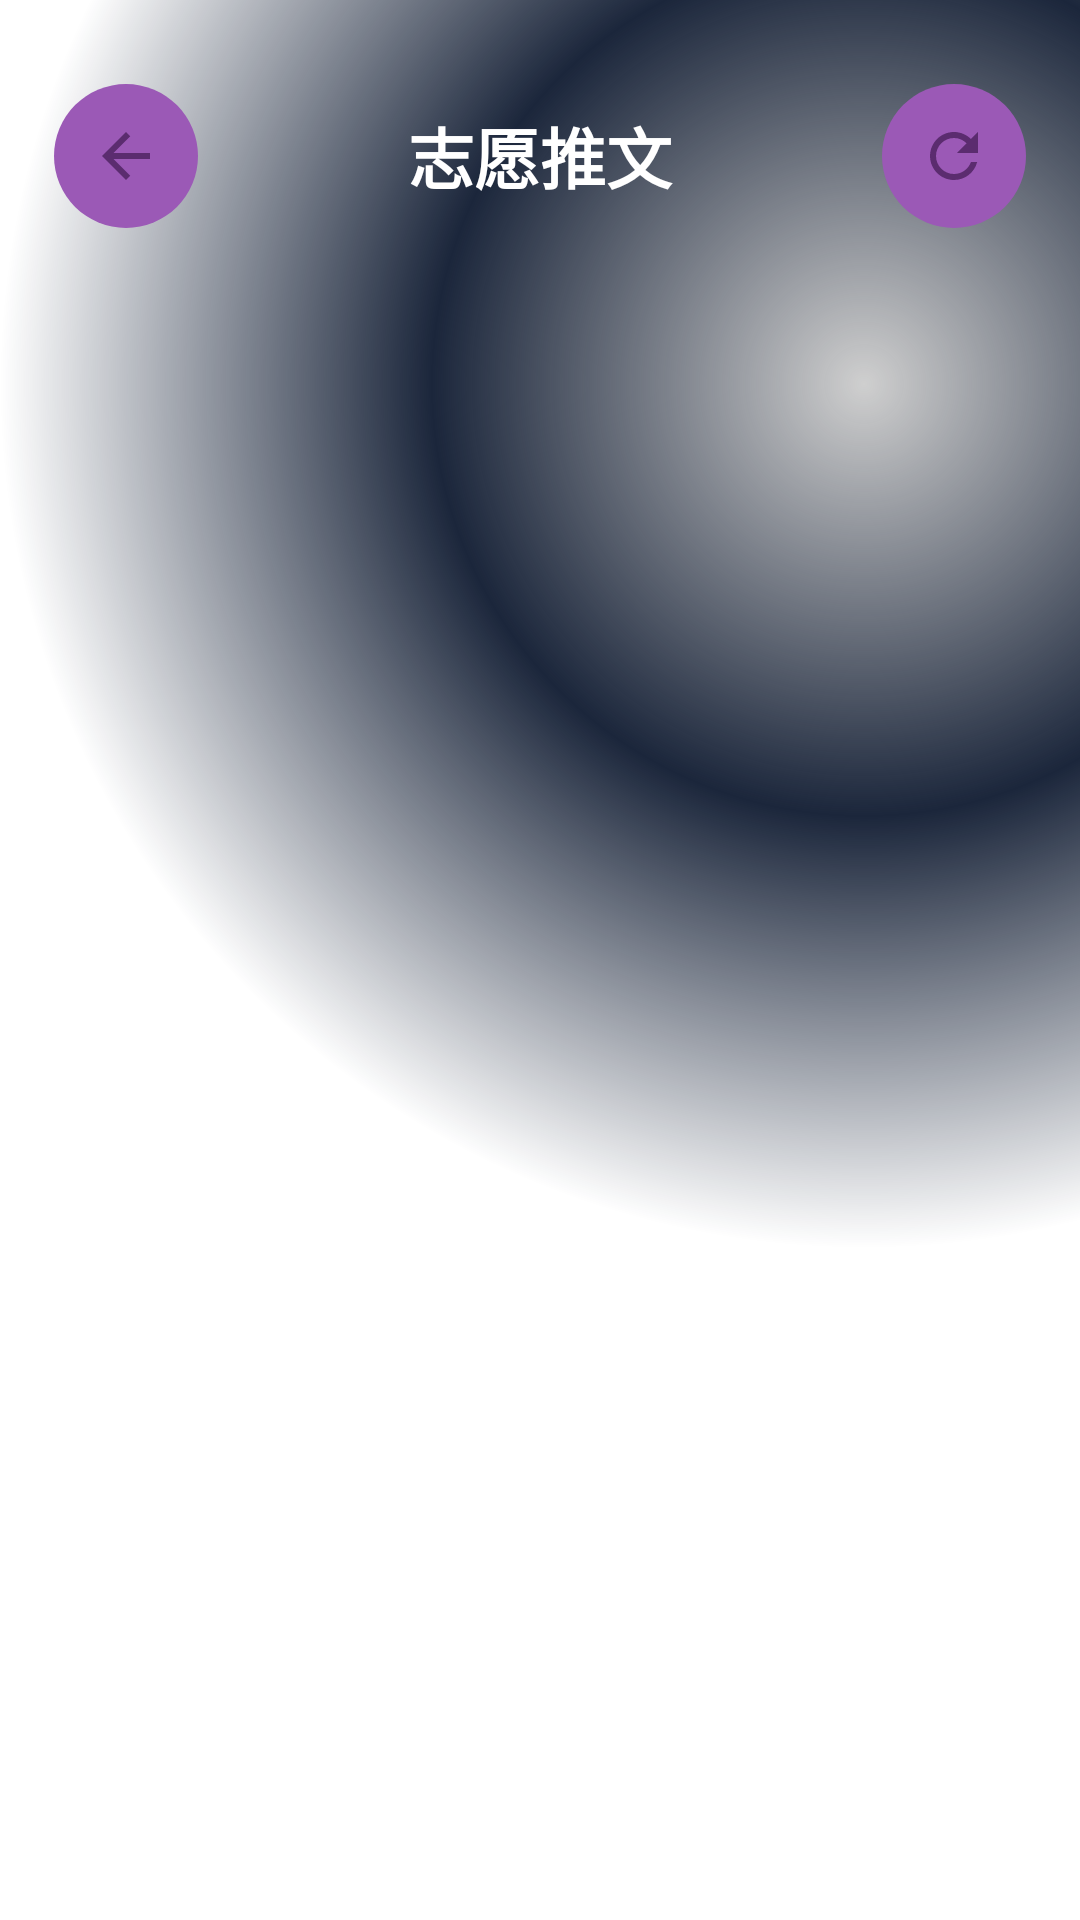

Produce the Android XML layout that renders to this screen, including the resource entries it uses.
<!-- AndroidManifest.xml: activity theme Theme.StudyApp -->
<!-- res/layout/activity_article_detail.xml -->
<?xml version="1.0" encoding="utf-8"?>
<androidx.core.widget.NestedScrollView xmlns:android="http://schemas.android.com/apk/res/android"
    xmlns:app="http://schemas.android.com/apk/res-auto"
    xmlns:tools="http://schemas.android.com/tools"
    android:id="@+id/scrollRoot"
    android:layout_width="match_parent"
    android:layout_height="match_parent"
    android:fillViewport="true"
    android:paddingHorizontal="18dp"
    android:background="@drawable/gradient_tech_blue_layered"
    tools:context=".ArticleDetailActivity">

    <LinearLayout
        android:layout_width="match_parent"
        android:layout_height="wrap_content"
        android:orientation="vertical">

        
        <LinearLayout
            android:layout_width="match_parent"
            android:layout_height="wrap_content"
            android:orientation="horizontal"
            android:gravity="center_vertical"
            android:layout_marginTop="28dp">

            <ImageButton
                android:id="@+id/backButton"
                android:layout_width="48dp"
                android:layout_height="48dp"
                android:src="@drawable/ic_back"
                android:background="@drawable/ic_button_background_selector"
                android:contentDescription="返回"
                tools:ignore="ContentDescription" />

            <TextView
                android:layout_width="0dp"
                android:layout_height="wrap_content"
                android:layout_weight="1"
                android:text="志愿推文"
                android:textSize="22sp"
                android:textStyle="bold"
                android:textColor="@color/white"
                android:gravity="center" />

            <TextView
                android:id="@+id/topEditButton"
                android:layout_width="wrap_content"
                android:layout_height="40dp"
                android:gravity="center"
                android:paddingHorizontal="16dp"
                android:text="编辑"
                android:textSize="15sp"
                android:textStyle="bold"
                android:textColor="@color/white"
                android:background="@drawable/bg_article_publish"
                android:visibility="gone"
                tools:text="编辑" />

            <ImageButton
                android:id="@+id/refreshButton"
                android:layout_width="48dp"
                android:layout_height="48dp"
                android:src="@drawable/ic_refresh"
                android:background="@drawable/ic_button_background_selector"
                android:contentDescription="刷新"
                tools:ignore="ContentDescription" />
        </LinearLayout>

        
        <androidx.cardview.widget.CardView
            android:layout_width="match_parent"
            android:layout_height="wrap_content"
            android:layout_marginTop="18dp"
            android:layout_marginBottom="32dp"
            app:cardCornerRadius="16dp"
            app:cardElevation="6dp"
            app:cardBackgroundColor="@color/white">

            <LinearLayout
                android:layout_width="match_parent"
                android:layout_height="wrap_content"
                android:orientation="vertical"
                android:id="@+id/bodyContainer" />

        </androidx.cardview.widget.CardView>

        
        <TextView
            android:id="@+id/emptyText"
            android:layout_width="match_parent"
            android:layout_height="wrap_content"
            android:gravity="center"
            android:padding="36dp"
            android:textSize="15sp"
            android:textColor="#FF666666"
            android:visibility="gone"
            tools:text="加载失败" />
    </LinearLayout>
</androidx.core.widget.NestedScrollView>
<!-- resources referenced by this layout -->
<resources>
  <color name="white">#FFFFFFFF</color>
  <!-- drawable bg_article_publish (drawable) -->
  <?xml version="1.0" encoding="utf-8"?>
  <shape xmlns:android="http://schemas.android.com/apk/res/android"
      android:shape="rectangle">
      <corners android:radius="20dp" />
      <solid android:color="@color/tsinghua_purple" />
  </shape>
  <!-- drawable gradient_tech_blue_layered (drawable) -->
  <?xml version="1.0" encoding="utf-8"?>
  <shape xmlns:android="http://schemas.android.com/apk/res/android"
      android:shape="rectangle">
  
      
      <gradient
          android:startColor="@color/tech_blue_dark"
          android:centerColor="@color/tech_blue_primary"
          android:endColor="@color/tech_blue_secondary"
          android:angle="135"
          android:type="linear"
          android:centerX="0.3"
          android:centerY="0.3" />
  
      
      <gradient
          android:startColor="#30000000"
          android:endColor="#10FFFFFF"
          android:type="radial"
          android:gradientRadius="80%"
          android:centerX="0.8"
          android:centerY="0.2" />
  
      
      <corners android:radius="0dp" />
  
  </shape>
  <!-- drawable ic_back (drawable) -->
  <?xml version="1.0" encoding="utf-8"?>
  <vector xmlns:android="http://schemas.android.com/apk/res/android"
      android:width="24dp"
      android:height="24dp"
      android:viewportWidth="24"
      android:viewportHeight="24">
      <path
          android:fillColor="@color/tsinghua_purple_dark"
          android:pathData="M20,11H7.83l5.59,-5.59L12,4l-8,8 8,8 1.41,-1.41L7.83,13H20v-2z" />
  </vector>
  <!-- drawable ic_button_background_selector (drawable) -->
  <?xml version="1.0" encoding="utf-8"?>
  <selector xmlns:android="http://schemas.android.com/apk/res/android">
      <item android:state_pressed="true">
          <shape android:shape="oval">
              <solid android:color="@color/tsinghua_purple" /> 
              <size android:width="48dp" android:height="48dp" />
          </shape>
      </item>
      <item>
          <shape android:shape="oval">
              <solid android:color="@color/tsinghua_purple_light" /> 
              <size android:width="48dp" android:height="48dp" />
          </shape>
      </item>
  </selector>
  <!-- drawable ic_refresh (drawable) -->
  <?xml version="1.0" encoding="utf-8"?>
  <vector xmlns:android="http://schemas.android.com/apk/res/android"
      android:width="24dp"
      android:height="24dp"
      android:viewportWidth="24"
      android:viewportHeight="24">
      <path
          android:fillColor="@color/tsinghua_purple_dark"
          android:pathData="M17.65,6.35C16.2,4.9 14.21,4 12,4c-4.42,0 -7.99,3.58 -7.99,8s3.57,8 7.99,8c3.73,0 6.84,-2.55 7.73,-6h-2.08c-0.82,2.33 -3.04,4 -5.65,4 -3.31,0 -6,-2.69 -6,-6s2.69,-6 6,-6c1.66,0 3.14,0.69 4.22,1.78L13,11h7V4l-2.35,2.35z" />
  </vector>
  <style name="Theme.StudyApp" parent="Theme.AppCompat.Light.NoActionBar">
          
          <item name="colorPrimary">@color/holo_blue_dark</item>
          <item name="colorPrimaryDark">@color/holo_blue_dark</item>
          <item name="colorAccent">@color/holo_blue_dark</item>
          <item name="android:windowBackground">@color/white</item>
      </style>
  <color name="tsinghua_purple">#FF7D2181</color>
  <color name="tech_blue_dark">#FF0D1B2A</color>
  <color name="tech_blue_primary">#FF1B263B</color>
  <color name="tech_blue_secondary">#FF415A77</color>
  <color name="tsinghua_purple_dark">#FF5B2C6F</color>
  <color name="tsinghua_purple_light">#FF9B59B6</color>
  <color name="holo_blue_dark">#FF1976D2</color>
</resources>
